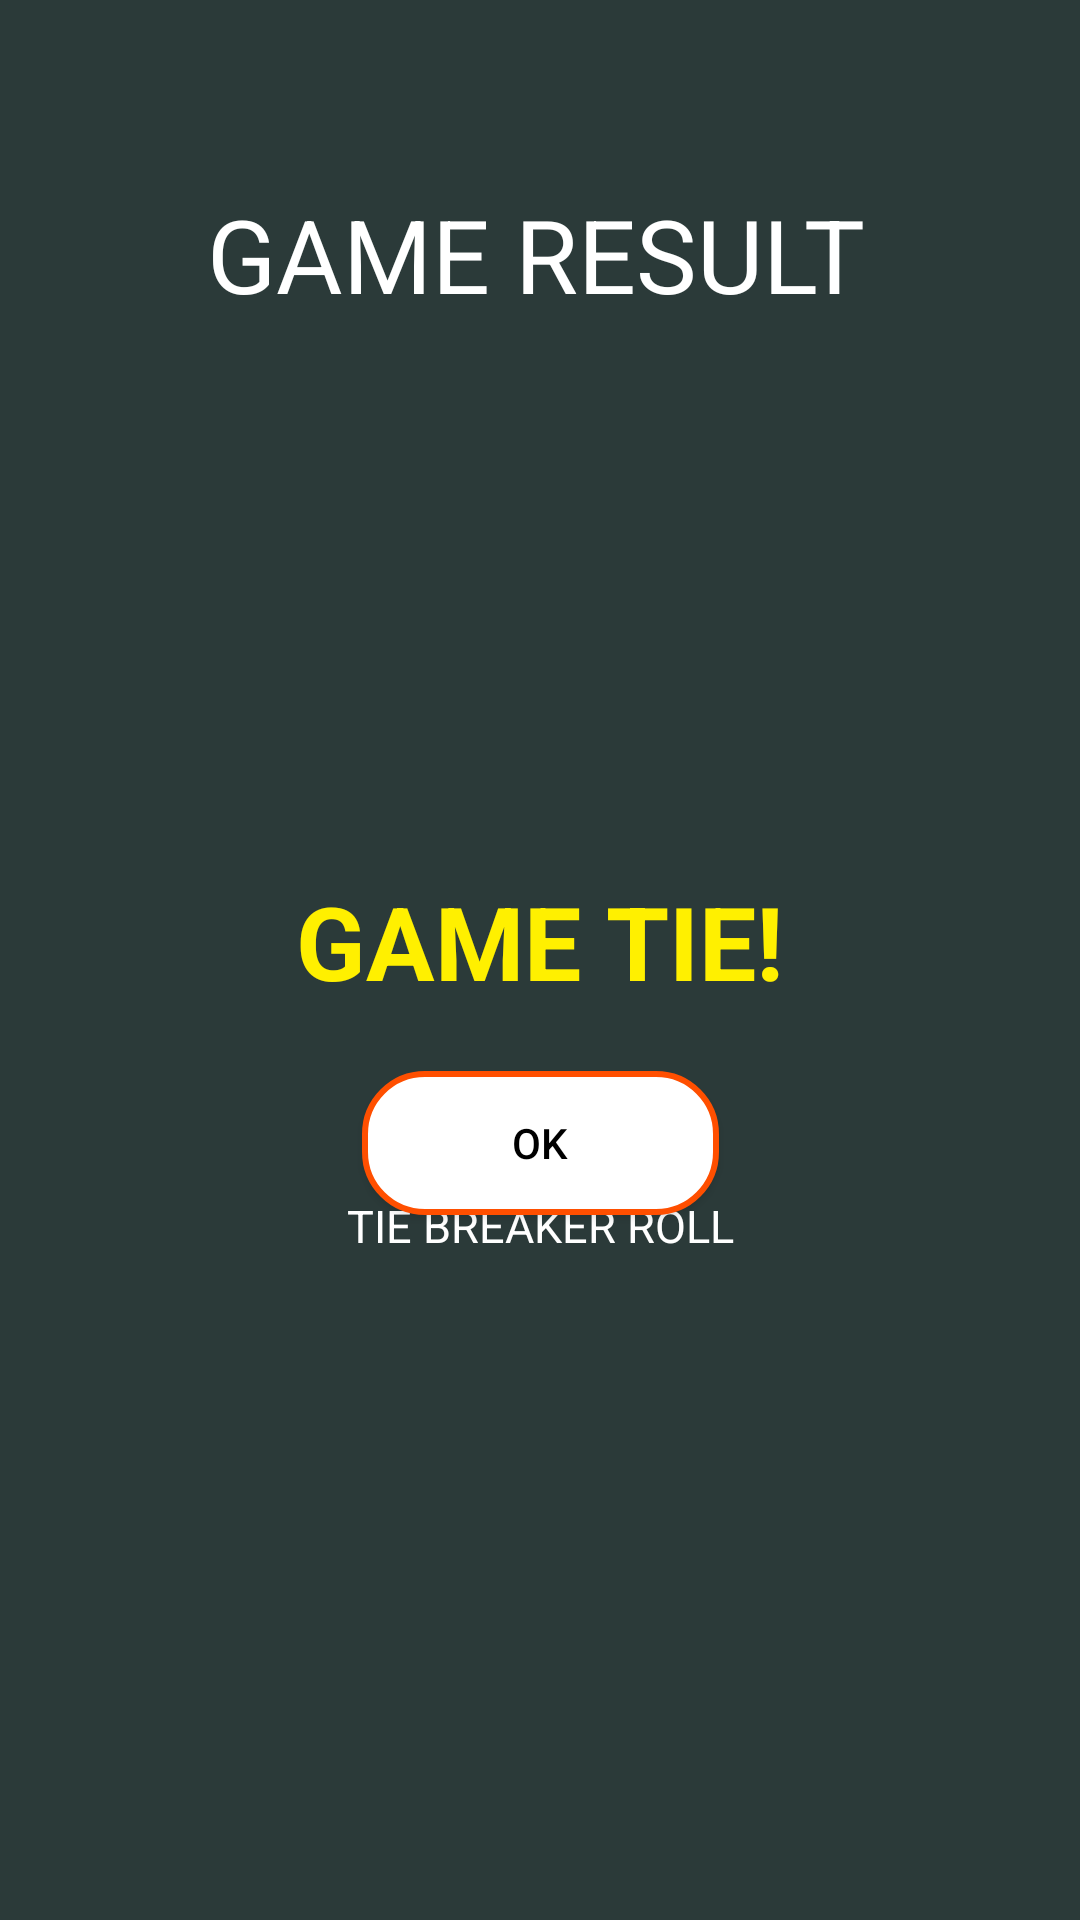

The Android layout XML behind this screen, and the referenced resources:
<!-- AndroidManifest.xml: application theme Theme.DiceGame -->
<!-- res/layout/tie_pop.xml -->
<?xml version="1.0" encoding="utf-8"?>

<androidx.constraintlayout.widget.ConstraintLayout xmlns:android="http://schemas.android.com/apk/res/android"
    xmlns:app="http://schemas.android.com/apk/res-auto"
    xmlns:tools="http://schemas.android.com/tools"
    android:layout_width="wrap_content"
    android:layout_height="wrap_content"
    android:background="#2B3A39"
    android:padding="15dp">


    <TextView
        android:id="@+id/textView1"
        android:layout_width="wrap_content"
        android:layout_height="wrap_content"
        android:text="GAME RESULT"
        android:textAlignment="center"
        android:textColor="@color/white"
        android:textSize="34sp"
        app:layout_constraintBottom_toBottomOf="parent"
        app:layout_constraintEnd_toEndOf="parent"
        app:layout_constraintHorizontal_bias="0.49"
        app:layout_constraintStart_toStartOf="parent"
        app:layout_constraintTop_toTopOf="parent"
        app:layout_constraintVertical_bias="0.083" />

    <TextView
        android:id="@+id/winTxt"
        android:layout_width="227dp"
        android:layout_height="58dp"
        android:text="GAME TIE!"
        android:textAlignment="center"
        android:textColor="#FFF000"
        android:textSize="34sp"
        android:textStyle="bold"
        app:layout_constraintBottom_toBottomOf="parent"
        app:layout_constraintEnd_toEndOf="parent"
        app:layout_constraintStart_toStartOf="parent"
        app:layout_constraintTop_toTopOf="parent" />

    <TextView
        android:id="@+id/tieRulePop"
        android:layout_width="wrap_content"
        android:layout_height="wrap_content"
        android:text="TIE BREAKER ROLL"
        android:textAlignment="center"
        android:textColor="@color/white"
        android:textSize="15dp"
        app:layout_constraintBottom_toBottomOf="parent"
        app:layout_constraintEnd_toEndOf="parent"
        app:layout_constraintStart_toStartOf="parent"
        app:layout_constraintTop_toTopOf="parent"
        app:layout_constraintVertical_bias="0.65"
        tools:ignore="TextSizeCheck" />

    <Button
        android:id="@+id/cancel_buttonW"
        android:layout_width="119dp"
        android:layout_height="48dp"
        android:layout_marginTop="8dp"
        android:text="OK"
        android:background="@drawable/round_button"
        android:textColor="@color/black"
        app:layout_constraintEnd_toEndOf="parent"
        app:layout_constraintStart_toStartOf="parent"
        app:layout_constraintTop_toBottomOf="@+id/winTxt" />


</androidx.constraintlayout.widget.ConstraintLayout>
<!-- resources referenced by this layout -->
<resources>
  <!-- drawable round_button (drawable) -->
  <?xml version="1.0" encoding="utf-8"?>
  
  <shape xmlns:android="http://schemas.android.com/apk/res/android"
      android:shape="rectangle">
      <solid android:color="@color/white" />
      <stroke android:color="#ff4f00" android:width="2dp" />
      <corners android:bottomRightRadius="20dp"
          android:bottomLeftRadius="20dp"
          android:topRightRadius="20dp"
          android:topLeftRadius="20dp"/>
  </shape>
  <style name="Theme.DiceGame" parent="Theme.AppCompat.Light.NoActionBar">
          
          <item name="colorPrimary">@color/purple_500</item>
          <item name="colorPrimaryVariant">@color/purple_700</item>
          <item name="colorOnPrimary">@color/white</item>
          
          <item name="colorSecondary">@color/teal_200</item>
          <item name="colorSecondaryVariant">@color/teal_700</item>
          <item name="colorOnSecondary">@color/black</item>
          
          <item name="android:statusBarColor">?attr/colorPrimaryVariant</item>
          
      </style>
  <!-- not gathered from this repository: default colours our renderer supplied (Android Studio template values) -->
  <color name="purple_500">#FF6200EE</color>
  <color name="purple_700">#FF3700B3</color>
  <color name="teal_200">#FF03DAC5</color>
  <color name="teal_700">#FF018786</color>
  <color name="black">#FF000000</color>
  <color name="white">#FFFFFFFF</color>
</resources>
